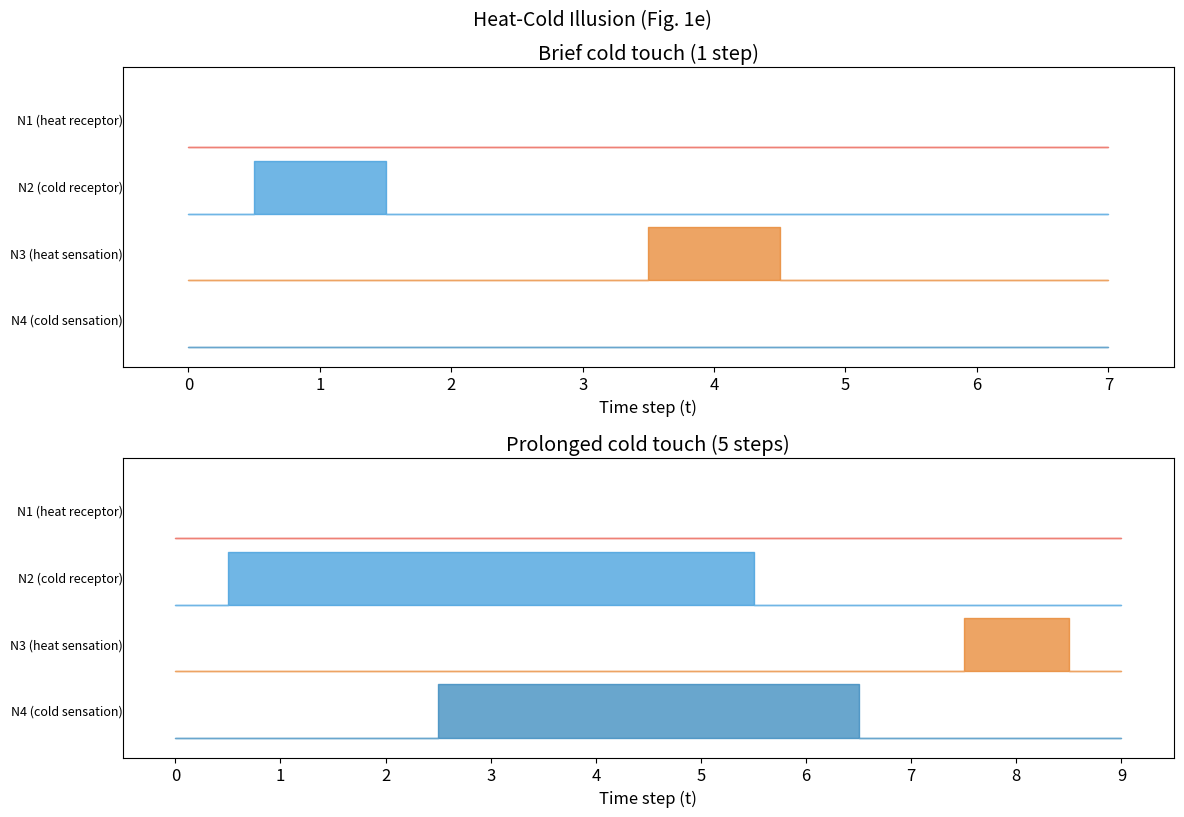
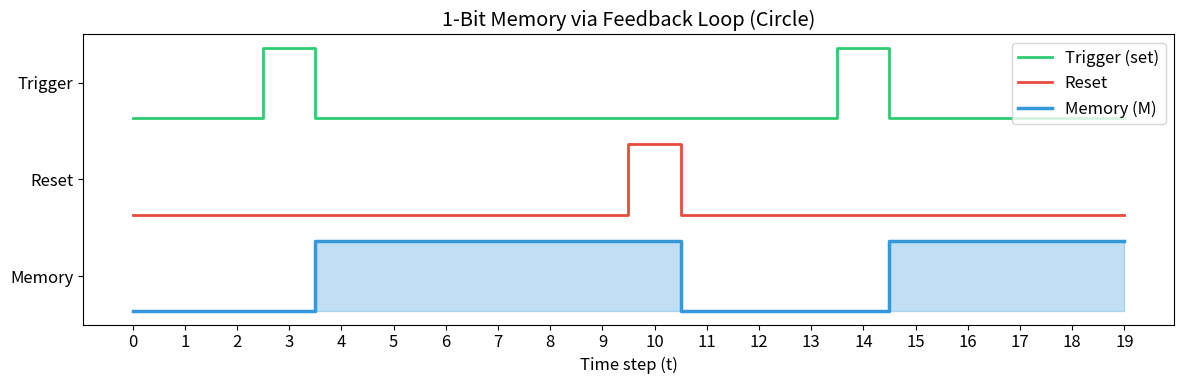
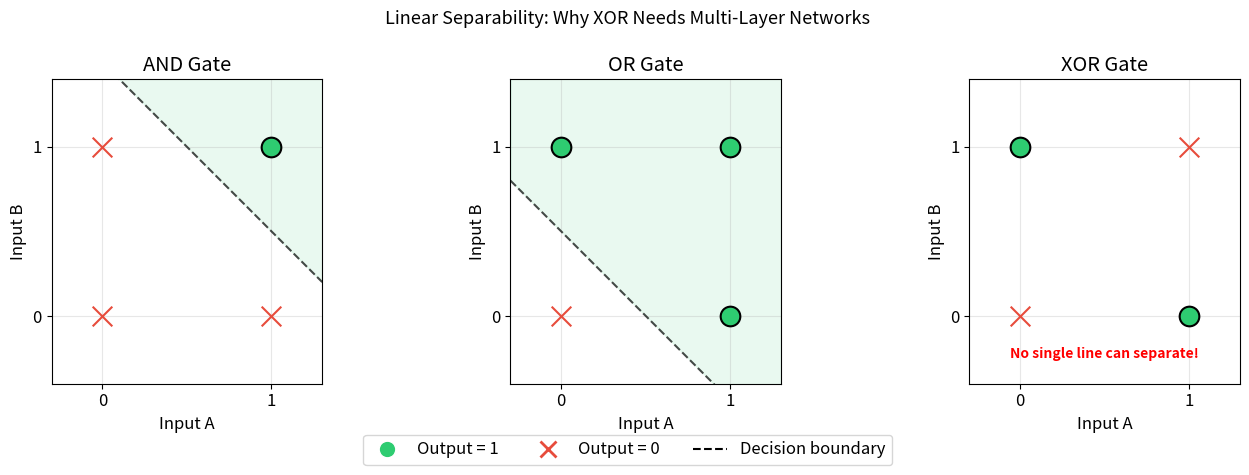
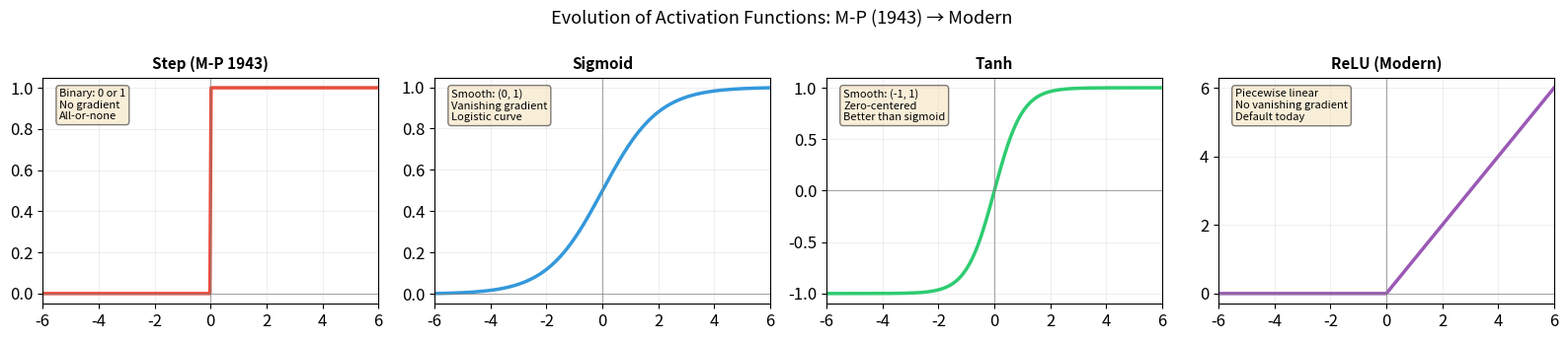

The script that saved these images, in order:
import numpy as np
import matplotlib.pyplot as plt
from itertools import product

plt.rcParams['figure.figsize'] = (10, 6)
plt.rcParams['font.size'] = 12

class MPNeuron:
    """McCulloch-Pitts neuron model (1943).

    Implements a binary threshold unit with absolute inhibition.
    All inputs are binary (0 or 1). Excitatory inputs contribute +1
    toward the threshold; any active inhibitory input vetoes firing.

    Attributes:
        threshold: Minimum excitatory sum required to fire.
        n_excitatory: Number of excitatory inputs.
        n_inhibitory: Number of inhibitory inputs.
    """

    def __init__(self, n_excitatory: int, n_inhibitory: int = 0,
                 threshold: int = 1):
        """Initialize M-P neuron.

        Args:
            n_excitatory: Number of excitatory input connections.
            n_inhibitory: Number of inhibitory input connections.
            threshold: Firing threshold (must be > 0).
        """
        self.threshold = threshold
        self.n_excitatory = n_excitatory
        self.n_inhibitory = n_inhibitory

    def fire(self, excitatory_inputs: list[int],
             inhibitory_inputs: list[int] | None = None) -> int:
        """Compute neuron output for given inputs.

        Args:
            excitatory_inputs: List of binary excitatory inputs.
            inhibitory_inputs: List of binary inhibitory inputs.

        Returns:
            1 if neuron fires, 0 otherwise.
        """
        if inhibitory_inputs is None:
            inhibitory_inputs = []

        # Absolute inhibition: any active inhibitory input blocks firing
        if any(i == 1 for i in inhibitory_inputs):
            return 0

        # Sum excitatory inputs and compare to threshold
        excitatory_sum = sum(excitatory_inputs)
        return 1 if excitatory_sum >= self.threshold else 0

    def truth_table(self) -> None:
        """Print the complete truth table for this neuron."""
        n_total = self.n_excitatory + self.n_inhibitory
        header_exc = [f"E{i+1}" for i in range(self.n_excitatory)]
        header_inh = [f"I{i+1}" for i in range(self.n_inhibitory)]
        header = header_exc + header_inh + ["OUT"]

        print(" | ".join(f"{h:>3}" for h in header))
        print("-" * (6 * len(header)))

        for inputs in product([0, 1], repeat=n_total):
            exc = list(inputs[:self.n_excitatory])
            inh = list(inputs[self.n_excitatory:])
            out = self.fire(exc, inh)
            row = list(inputs) + [out]
            print(" | ".join(f"{v:>3}" for v in row))


# Demonstrate basic neuron
print("=== M-P Neuron: threshold=2, 2 excitatory, 0 inhibitory ===")
print("(This is an AND gate)\n")
neuron = MPNeuron(n_excitatory=2, threshold=2)
neuron.truth_table()

def mp_and(a: int, b: int) -> int:
    """AND gate: fires only when both inputs are 1. (Fig. 1c)"""
    neuron = MPNeuron(n_excitatory=2, threshold=2)
    return neuron.fire([a, b])


def mp_or(a: int, b: int) -> int:
    """OR gate: fires when at least one input is 1. (Fig. 1b)"""
    neuron = MPNeuron(n_excitatory=2, threshold=1)
    return neuron.fire([a, b])


def mp_not(a: int) -> int:
    """NOT gate: fires when input is 0. Uses inhibitory input + always-on."""
    neuron = MPNeuron(n_excitatory=1, n_inhibitory=1, threshold=1)
    return neuron.fire([1], [a])  # always-on excitatory, a is inhibitory


def mp_and_not(a: int, b: int) -> int:
    """AND-NOT gate: fires when a=1 and b=0. (Fig. 1d)"""
    neuron = MPNeuron(n_excitatory=1, n_inhibitory=1, threshold=1)
    return neuron.fire([a], [b])


# Verify all gates against expected truth tables
gates = {
    "AND": (mp_and, lambda a, b: a & b),
    "OR": (mp_or, lambda a, b: a | b),
    "NOT": (mp_not, lambda a: 1 - a),
    "AND-NOT (a ∧ ¬b)": (mp_and_not, lambda a, b: a & (1 - b)),
}

print("Verifying M-P logic gates against expected truth tables:\n")
all_correct = True
for name, (mp_func, expected_func) in gates.items():
    if name == "NOT":
        results = [(a, mp_func(a), expected_func(a)) for a in [0, 1]]
        correct = all(r[1] == r[2] for r in results)
        status = "✓ PASS" if correct else "✗ FAIL"
        print(f"  {name}: {status}")
        for a, got, exp in results:
            print(f"    NOT({a}) = {got} (expected {exp})")
    else:
        results = [(a, b, mp_func(a, b), expected_func(a, b))
                    for a, b in product([0, 1], repeat=2)]
        correct = all(r[2] == r[3] for r in results)
        status = "✓ PASS" if correct else "✗ FAIL"
        print(f"  {name}: {status}")
        for a, b, got, exp in results:
            print(f"    {name}({a},{b}) = {got} (expected {exp})")
    all_correct &= correct
    print()

print("All gates correct!" if all_correct else "Some gates FAILED!")

def mp_nand(a: int, b: int) -> int:
    """NAND = NOT(AND): 2-layer network."""
    return mp_not(mp_and(a, b))


def mp_nor(a: int, b: int) -> int:
    """NOR: fires only when both inputs are 0. Single neuron with 2 inhibitory."""
    neuron = MPNeuron(n_excitatory=1, n_inhibitory=2, threshold=1)
    return neuron.fire([1], [a, b])  # always-on excitatory, a & b inhibitory


def mp_xor(a: int, b: int) -> int:
    """XOR = (A OR B) AND NOT(A AND B): requires multi-layer network."""
    or_result = mp_or(a, b)
    and_result = mp_and(a, b)
    return mp_and_not(or_result, and_result)


# Verify compound gates
compound_gates = {
    "NAND": (mp_nand, lambda a, b: 1 - (a & b)),
    "NOR": (mp_nor, lambda a, b: 1 - (a | b)),
    "XOR": (mp_xor, lambda a, b: a ^ b),
}

print("Compound gates built from basic M-P neurons:\n")
for name, (mp_func, expected_func) in compound_gates.items():
    results = [(a, b, mp_func(a, b), expected_func(a, b))
                for a, b in product([0, 1], repeat=2)]
    correct = all(r[2] == r[3] for r in results)
    status = "✓ PASS" if correct else "✗ FAIL"
    print(f"  {name}: {status}")
    for a, b, got, exp in results:
        print(f"    {name}({a},{b}) = {got}")
    print()

def simulate_heat_cold(heat_input: list[int], cold_input: list[int],
                       n_steps: int) -> dict:
    """Simulate the heat-cold illusion network from Fig. 1e.

    Args:
        heat_input: Binary heat receptor values over time.
        cold_input: Binary cold receptor values over time.
        n_steps: Number of time steps to simulate.

    Returns:
        Dictionary with time series for all neurons.
    """
    n1 = list(heat_input) + [0] * (n_steps - len(heat_input))  # heat receptor
    n2 = list(cold_input) + [0] * (n_steps - len(cold_input))  # cold receptor
    n3 = [0] * n_steps  # heat sensation
    n4 = [0] * n_steps  # cold sensation

    for t in range(n_steps):
        # N3(t) = N1(t-1) OR [N2(t-3) AND NOT N2(t-2)]
        n1_prev = n1[t - 1] if t >= 1 else 0
        n2_prev2 = n2[t - 2] if t >= 2 else 0
        n2_prev3 = n2[t - 3] if t >= 3 else 0
        n3[t] = mp_or(n1_prev, mp_and_not(n2_prev3, n2_prev2))

        # N4(t) = N2(t-2) AND N2(t-1)
        n2_prev1 = n2[t - 1] if t >= 1 else 0
        n4[t] = mp_and(n2_prev2, n2_prev1)

    return {"N1 (heat receptor)": n1, "N2 (cold receptor)": n2,
            "N3 (heat sensation)": n3, "N4 (cold sensation)": n4}


# Scenario 1: Brief cold touch (1 time step)
print("Scenario 1: Brief cold touch at t=1")
result1 = simulate_heat_cold(
    heat_input=[0, 0, 0, 0, 0, 0, 0, 0],
    cold_input=[0, 1, 0, 0, 0, 0, 0, 0],  # cold for 1 step
    n_steps=8,
)

# Scenario 2: Prolonged cold touch (5 time steps)
print("Scenario 2: Prolonged cold touch at t=1..5")
result2 = simulate_heat_cold(
    heat_input=[0, 0, 0, 0, 0, 0, 0, 0, 0, 0],
    cold_input=[0, 1, 1, 1, 1, 1, 0, 0, 0, 0],  # cold for 5 steps
    n_steps=10,
)

fig, axes = plt.subplots(2, 1, figsize=(12, 8), sharex=False)

for ax, result, title in zip(axes, [result1, result2],
                              ["Brief cold touch (1 step)",
                               "Prolonged cold touch (5 steps)"]):
    n_steps = len(result["N1 (heat receptor)"])
    t = np.arange(n_steps)
    offsets = [3, 2, 1, 0]
    labels = list(result.keys())
    colors = ["#e74c3c", "#3498db", "#e67e22", "#2980b9"]

    for i, (label, offset, color) in enumerate(
            zip(labels, offsets, colors)):
        values = np.array(result[label])
        ax.fill_between(t, offset, offset + values * 0.8,
                         alpha=0.7, color=color, step="mid")
        ax.text(-0.5, offset + 0.4, label, ha="right", va="center",
                fontsize=9)

    ax.set_xlim(-0.5, n_steps - 0.5)
    ax.set_ylim(-0.3, 4.2)
    ax.set_xlabel("Time step (t)")
    ax.set_yticks([])
    ax.set_title(title)
    ax.set_xticks(t)

plt.tight_layout()
plt.suptitle("Heat-Cold Illusion (Fig. 1e)", y=1.02, fontsize=14)
plt.show()

print("\nKey observation:")
print("  Brief cold → heat sensation appears (illusion!)")
print("  Prolonged cold → only cold sensation (no heat illusion)")

class MPNetwork:
    """General-purpose McCulloch-Pitts network simulator.

    Supports arbitrary feed-forward and recurrent (circle) networks.
    Each neuron is defined by its excitatory sources, inhibitory sources,
    and threshold.
    """

    def __init__(self):
        """Initialize empty network."""
        self.neurons = {}  # name -> {exc_sources, inh_sources, threshold}
        self.state = {}    # name -> current value
        self.history = {}  # name -> list of values over time

    def add_neuron(self, name: str, exc_sources: list[str],
                   inh_sources: list[str] | None = None,
                   threshold: int = 1) -> None:
        """Add a neuron to the network.

        Args:
            name: Unique identifier for the neuron.
            exc_sources: Names of neurons providing excitatory input.
            inh_sources: Names of neurons providing inhibitory input.
            threshold: Firing threshold.
        """
        self.neurons[name] = {
            "exc_sources": exc_sources,
            "inh_sources": inh_sources or [],
            "threshold": threshold,
        }
        self.state[name] = 0
        self.history[name] = []

    def set_input(self, name: str, value: int) -> None:
        """Set the value of an input (peripheral afferent) neuron."""
        self.state[name] = value

    def step(self) -> dict[str, int]:
        """Advance the network by one time step.

        Returns:
            Dictionary of neuron states after the step.
        """
        # Save current state (inputs from t-1)
        prev_state = dict(self.state)

        # Record history
        for name in self.state:
            self.history[name].append(prev_state[name])

        # Compute new state for each non-input neuron
        for name, config in self.neurons.items():
            exc_vals = [prev_state.get(s, 0) for s in config["exc_sources"]]
            inh_vals = [prev_state.get(s, 0) for s in config["inh_sources"]]
            neuron = MPNeuron(len(exc_vals), len(inh_vals), config["threshold"])
            self.state[name] = neuron.fire(exc_vals, inh_vals)

        return dict(self.state)

    def simulate(self, input_sequences: dict[str, list[int]],
                 n_steps: int) -> dict[str, list[int]]:
        """Run the network for multiple time steps.

        Args:
            input_sequences: Dict mapping input neuron names to their
                time series of values.
            n_steps: Number of steps to simulate.

        Returns:
            History of all neuron states.
        """
        # Reset
        for name in self.state:
            self.state[name] = 0
            self.history[name] = []

        for t in range(n_steps):
            # Set inputs for this time step
            for name, seq in input_sequences.items():
                self.state[name] = seq[t] if t < len(seq) else 0
            self.step()

        return dict(self.history)


# Example: Build a 2-bit adder (half adder) using M-P neurons
# Sum = A XOR B, Carry = A AND B
net = MPNetwork()

# Input neurons (peripheral afferents)
net.state["A"] = 0
net.state["B"] = 0

# OR neuron: threshold=1, excitatory from A and B
net.add_neuron("OR", exc_sources=["A", "B"], threshold=1)

# AND neuron: threshold=2, excitatory from A and B
net.add_neuron("AND", exc_sources=["A", "B"], threshold=2)

# AND-NOT neuron: excitatory from OR, inhibitory from AND
net.add_neuron("XOR", exc_sources=["OR"], inh_sources=["AND"], threshold=1)

print("Half Adder (Sum = XOR, Carry = AND):")
print(f"{'A':>3} | {'B':>3} | {'Sum(XOR)':>8} | {'Carry(AND)':>10}")
print("-" * 35)

for a, b in product([0, 1], repeat=2):
    # Need 2 steps: inputs → OR/AND → XOR
    result = net.simulate(
        {"A": [a, a], "B": [b, b]},
        n_steps=2,
    )
    xor_val = result["XOR"][-1]
    and_val = result["AND"][-1]
    print(f"{a:>3} | {b:>3} | {xor_val:>8} | {and_val:>10}")

def simulate_memory_circuit(trigger: list[int], reset: list[int],
                            n_steps: int) -> list[int]:
    """Simulate a 1-bit memory (SR latch) using M-P neurons with a circle.

    The memory neuron M excites itself (circle). Once triggered, it stays
    active until an inhibitory reset signal arrives.

    M(t) = [M(t-1) OR trigger(t-1)] AND NOT reset(t-1)

    Args:
        trigger: Binary set signal over time.
        reset: Binary reset signal over time.
        n_steps: Number of simulation steps.

    Returns:
        Memory neuron state over time.
    """
    m = [0] * n_steps
    for t in range(1, n_steps):
        trig = trigger[t - 1] if t - 1 < len(trigger) else 0
        rst = reset[t - 1] if t - 1 < len(reset) else 0
        # Self-excitation (circle) OR trigger, vetoed by reset
        m_or_trig = mp_or(m[t - 1], trig)
        m[t] = mp_and_not(m_or_trig, rst)
    return m


n_steps = 20
trigger = [0] * 20
trigger[3] = 1   # Set at t=3

reset = [0] * 20
reset[10] = 1    # Reset at t=10

trigger2 = [0] * 20
trigger2[14] = 1  # Set again at t=14

# Combine triggers
combined_trigger = [t1 | t2 for t1, t2 in zip(trigger, trigger2)]

memory = simulate_memory_circuit(combined_trigger, reset, n_steps)

fig, ax = plt.subplots(figsize=(12, 4))
t = np.arange(n_steps)

ax.step(t, np.array(combined_trigger) * 0.8 + 2.2, where="mid",
        color="#2ecc71", linewidth=2, label="Trigger (set)")
ax.step(t, np.array(reset) * 0.8 + 1.1, where="mid",
        color="#e74c3c", linewidth=2, label="Reset")
ax.step(t, np.array(memory) * 0.8, where="mid",
        color="#3498db", linewidth=2.5, label="Memory (M)")

ax.fill_between(t, 0, np.array(memory) * 0.8,
                 alpha=0.3, color="#3498db", step="mid")

ax.set_xlabel("Time step (t)")
ax.set_yticks([0.4, 1.5, 2.6])
ax.set_yticklabels(["Memory", "Reset", "Trigger"])
ax.set_title("1-Bit Memory via Feedback Loop (Circle)")
ax.set_xticks(t)
ax.legend(loc="upper right")
plt.tight_layout()
plt.show()

print("The circle (self-excitation) allows the neuron to 'remember'")
print("its state indefinitely — implementing Theorem 7's key insight.")

fig, axes = plt.subplots(1, 3, figsize=(14, 4.5))

gate_configs = [
    ("AND", mp_and, {"x": 1.5, "slope": -1, "intercept": 1.5}),
    ("OR", mp_or, {"x": 0.5, "slope": -1, "intercept": 0.5}),
    ("XOR", mp_xor, None),  # No single line can separate
]

for ax, (name, func, line_params) in zip(axes, gate_configs):
    inputs = list(product([0, 1], repeat=2))
    for a, b in inputs:
        out = func(a, b)
        color = "#2ecc71" if out == 1 else "#e74c3c"
        marker = "o" if out == 1 else "x"
        ax.scatter(a, b, c=color, s=200, marker=marker, zorder=5,
                    edgecolors="black", linewidths=1.5)

    # Draw decision boundary if linearly separable
    if line_params is not None:
        x_line = np.linspace(-0.3, 1.3, 100)
        y_line = line_params["slope"] * x_line + line_params["intercept"]
        ax.plot(x_line, y_line, "k--", linewidth=1.5, alpha=0.7)
        ax.fill_between(x_line, y_line, 1.5, alpha=0.1, color="#2ecc71")
    else:
        ax.text(0.5, -0.25, "No single line can separate!",
                ha="center", fontsize=10, color="red", fontweight="bold")

    ax.set_xlim(-0.3, 1.3)
    ax.set_ylim(-0.4, 1.4)
    ax.set_xlabel("Input A")
    ax.set_ylabel("Input B")
    ax.set_title(f"{name} Gate")
    ax.set_xticks([0, 1])
    ax.set_yticks([0, 1])
    ax.set_aspect("equal")
    ax.grid(True, alpha=0.3)

# Legend
from matplotlib.lines import Line2D
legend_elements = [
    Line2D([0], [0], marker="o", color="w", markerfacecolor="#2ecc71",
            markersize=12, label="Output = 1"),
    Line2D([0], [0], marker="x", color="#e74c3c", markersize=12,
            markeredgewidth=2, label="Output = 0", linestyle="None"),
    Line2D([0], [0], color="black", linestyle="--", label="Decision boundary"),
]
fig.legend(handles=legend_elements, loc="lower center", ncol=3,
           bbox_to_anchor=(0.5, -0.05))

plt.suptitle("Linear Separability: Why XOR Needs Multi-Layer Networks",
             fontsize=13)
plt.tight_layout()
plt.show()

x = np.linspace(-6, 6, 300)

# Activation functions
step = np.where(x >= 0, 1, 0)  # McCulloch-Pitts (1943)
sigmoid = 1 / (1 + np.exp(-x))  # Logistic sigmoid
tanh = np.tanh(x)               # Hyperbolic tangent
relu = np.maximum(0, x)          # ReLU (modern default)

fig, axes = plt.subplots(1, 4, figsize=(16, 3.5))

configs = [
    ("Step (M-P 1943)", step, "#e74c3c",
     "Binary: 0 or 1\nNo gradient\nAll-or-none"),
    ("Sigmoid", sigmoid, "#3498db",
     "Smooth: (0, 1)\nVanishing gradient\nLogistic curve"),
    ("Tanh", tanh, "#2ecc71",
     "Smooth: (-1, 1)\nZero-centered\nBetter than sigmoid"),
    ("ReLU (Modern)", relu, "#9b59b6",
     "Piecewise linear\nNo vanishing gradient\nDefault today"),
]

for ax, (name, values, color, desc) in zip(axes, configs):
    ax.plot(x, values, color=color, linewidth=2.5)
    ax.axhline(y=0, color="gray", linewidth=0.5)
    ax.axvline(x=0, color="gray", linewidth=0.5)
    ax.set_title(name, fontsize=11, fontweight="bold")
    ax.set_xlim(-6, 6)
    ax.text(0.05, 0.95, desc, transform=ax.transAxes,
            fontsize=8, verticalalignment="top",
            bbox=dict(boxstyle="round", facecolor="wheat", alpha=0.5))
    ax.grid(True, alpha=0.2)

plt.suptitle("Evolution of Activation Functions: M-P (1943) → Modern",
             fontsize=13)
plt.tight_layout()
plt.show()

print("Key evolution from McCulloch-Pitts to modern neurons:")
print("  1943: Binary step function → No learning possible")
print("  1958: Perceptron learning rule (Rosenblatt) → Linear models")
print("  1986: Backpropagation + sigmoid (Rumelhart) → Multi-layer learning")
print("  2012: ReLU + deep networks (Krizhevsky) → Modern deep learning")
